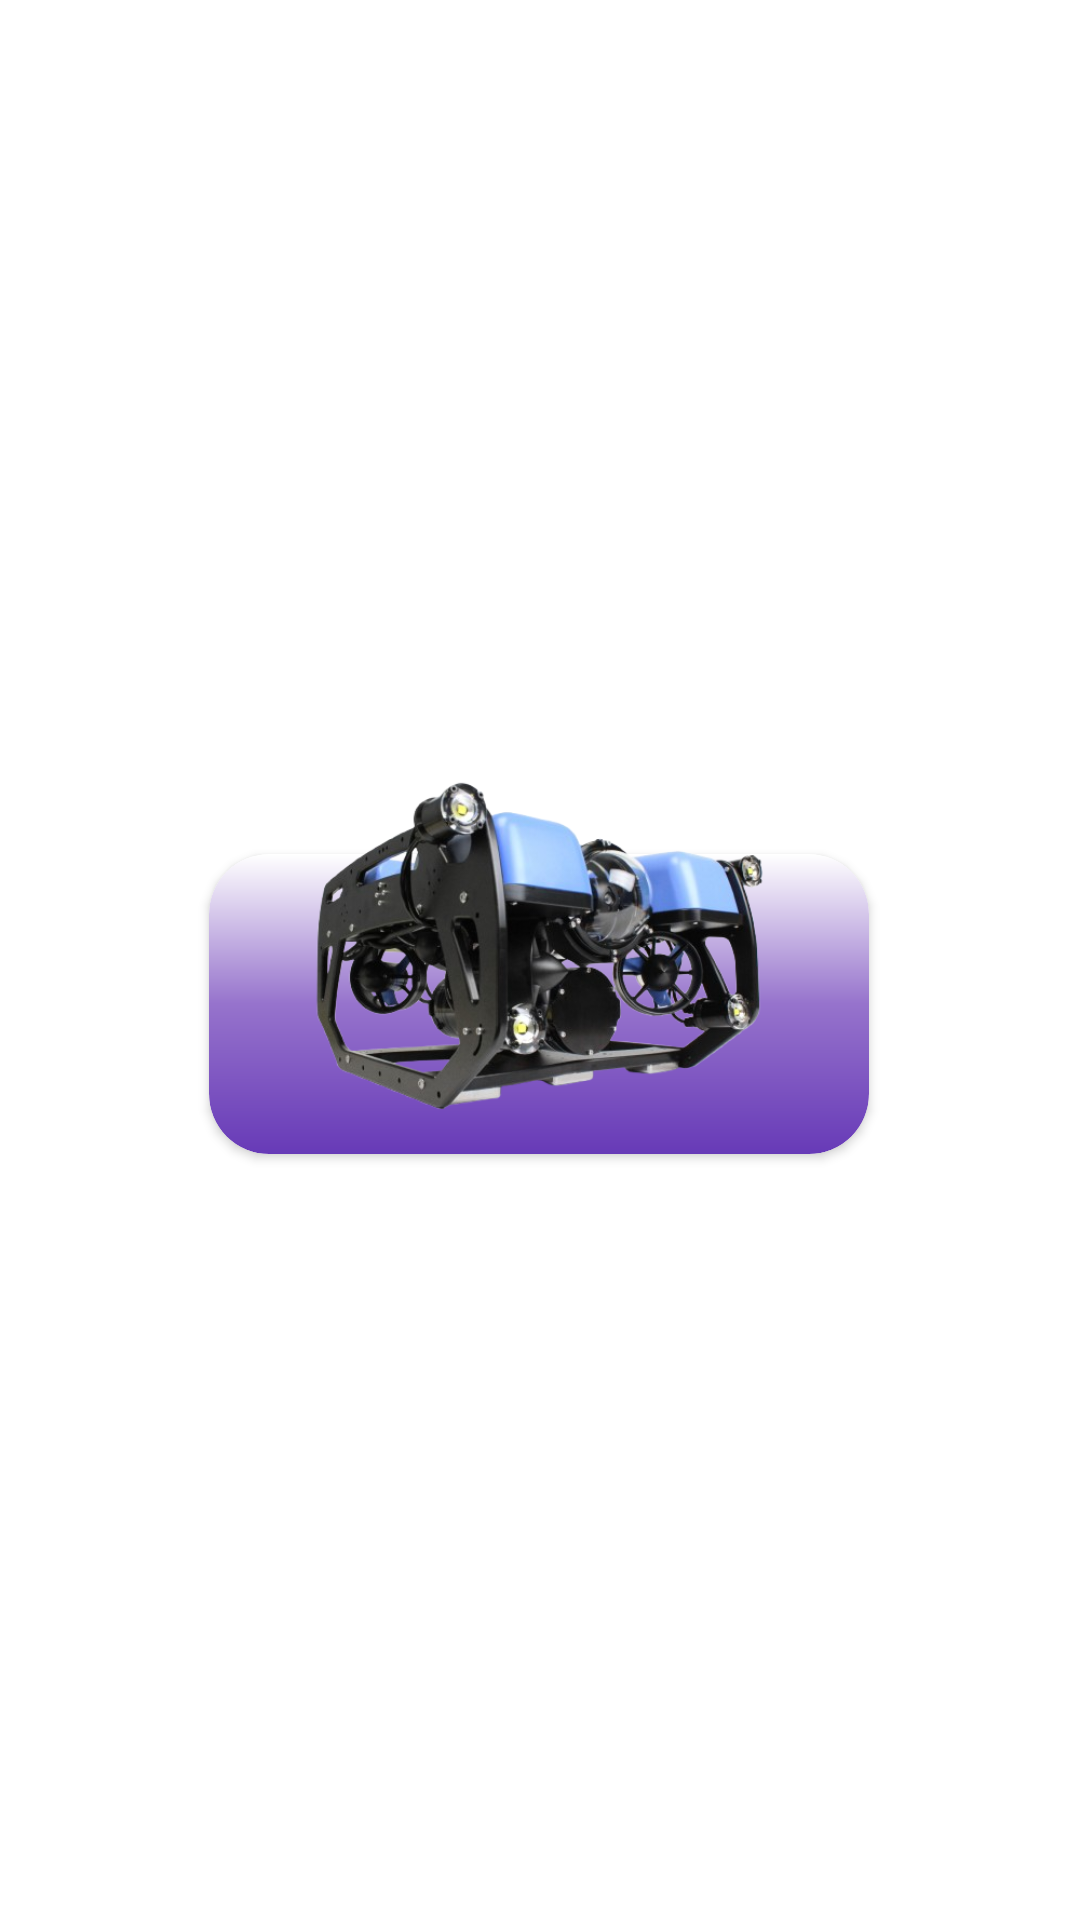

Here is an Android app screen rendered from its layout file. Give the layout XML and the strings, colors and styles it references.
<!-- AndroidManifest.xml: application theme Theme.ROVDemo -->
<!-- res/layout/activity_splash_screen.xml -->
<androidx.constraintlayout.widget.ConstraintLayout
    xmlns:android="http://schemas.android.com/apk/res/android"
    xmlns:app="http://schemas.android.com/apk/res-auto"
    xmlns:tools="http://schemas.android.com/tools"
    android:id="@+id/main"
    android:layout_width="match_parent"
    android:layout_height="match_parent"
    tools:context=".SplashScreen"
    android:background="@color/white">

    

    

    <androidx.cardview.widget.CardView
        android:id="@+id/cardBg"
        android:layout_width="220dp"
        android:layout_height="100dp"
        app:cardCornerRadius="20dp"
        app:layout_constraintBottom_toBottomOf="parent"
        app:layout_constraintEnd_toEndOf="parent"
        app:layout_constraintHorizontal_bias="0.497"
        app:layout_constraintStart_toStartOf="parent"
        app:layout_constraintTop_toTopOf="parent"
        app:layout_constraintVertical_bias="0.527">

        
        <FrameLayout
            android:layout_width="match_parent"
            android:layout_height="match_parent"
            android:background="@drawable/gradbg" />
    </androidx.cardview.widget.CardView>


    <ImageView
        android:id="@+id/imageView"
        android:layout_width="180dp"
        android:layout_height="180dp"
        app:srcCompat="@drawable/blurov2"
        android:scaleType="centerInside"
        app:layout_constraintTop_toTopOf="parent"
        android:elevation="20dp"
        app:layout_constraintBottom_toBottomOf="parent"
        app:layout_constraintStart_toStartOf="parent"
        app:layout_constraintEnd_toEndOf="parent" />

</androidx.constraintlayout.widget.ConstraintLayout>
<!-- resources referenced by this layout -->
<resources>
  <color name="white">#FFFFFFFF</color>
  <!-- drawable blurov2: png bitmap (drawable, 177674 bytes) -->
  <!-- drawable gradbg (drawable) -->
  <?xml version="1.0" encoding="utf-8"?>
  <layer-list xmlns:android="http://schemas.android.com/apk/res/android">
  
      
      <item>
          <shape android:shape="rectangle">
              <gradient
                  android:startColor="#FFFFFF"
                  android:centerColor="#9673CC"
                  android:endColor="#673AB7"
                  android:angle="270" />
              <corners android:radius="20dp" />
          </shape>
      </item>
  
      
      <item android:left="0dp" android:top="0dp" android:right="0dp" android:bottom="0dp">
          <shape android:shape="rectangle">
              <solid android:color="#00000000"/> 
              <corners android:radius="20dp" />
          </shape>
      </item>
  
  </layer-list>
  <style name="Theme.ROVDemo" parent="Base.Theme.ROVDemo" />
  <style name="Base.Theme.ROVDemo" parent="Theme.Material3.DayNight.NoActionBar">
          
          
      </style>
</resources>
